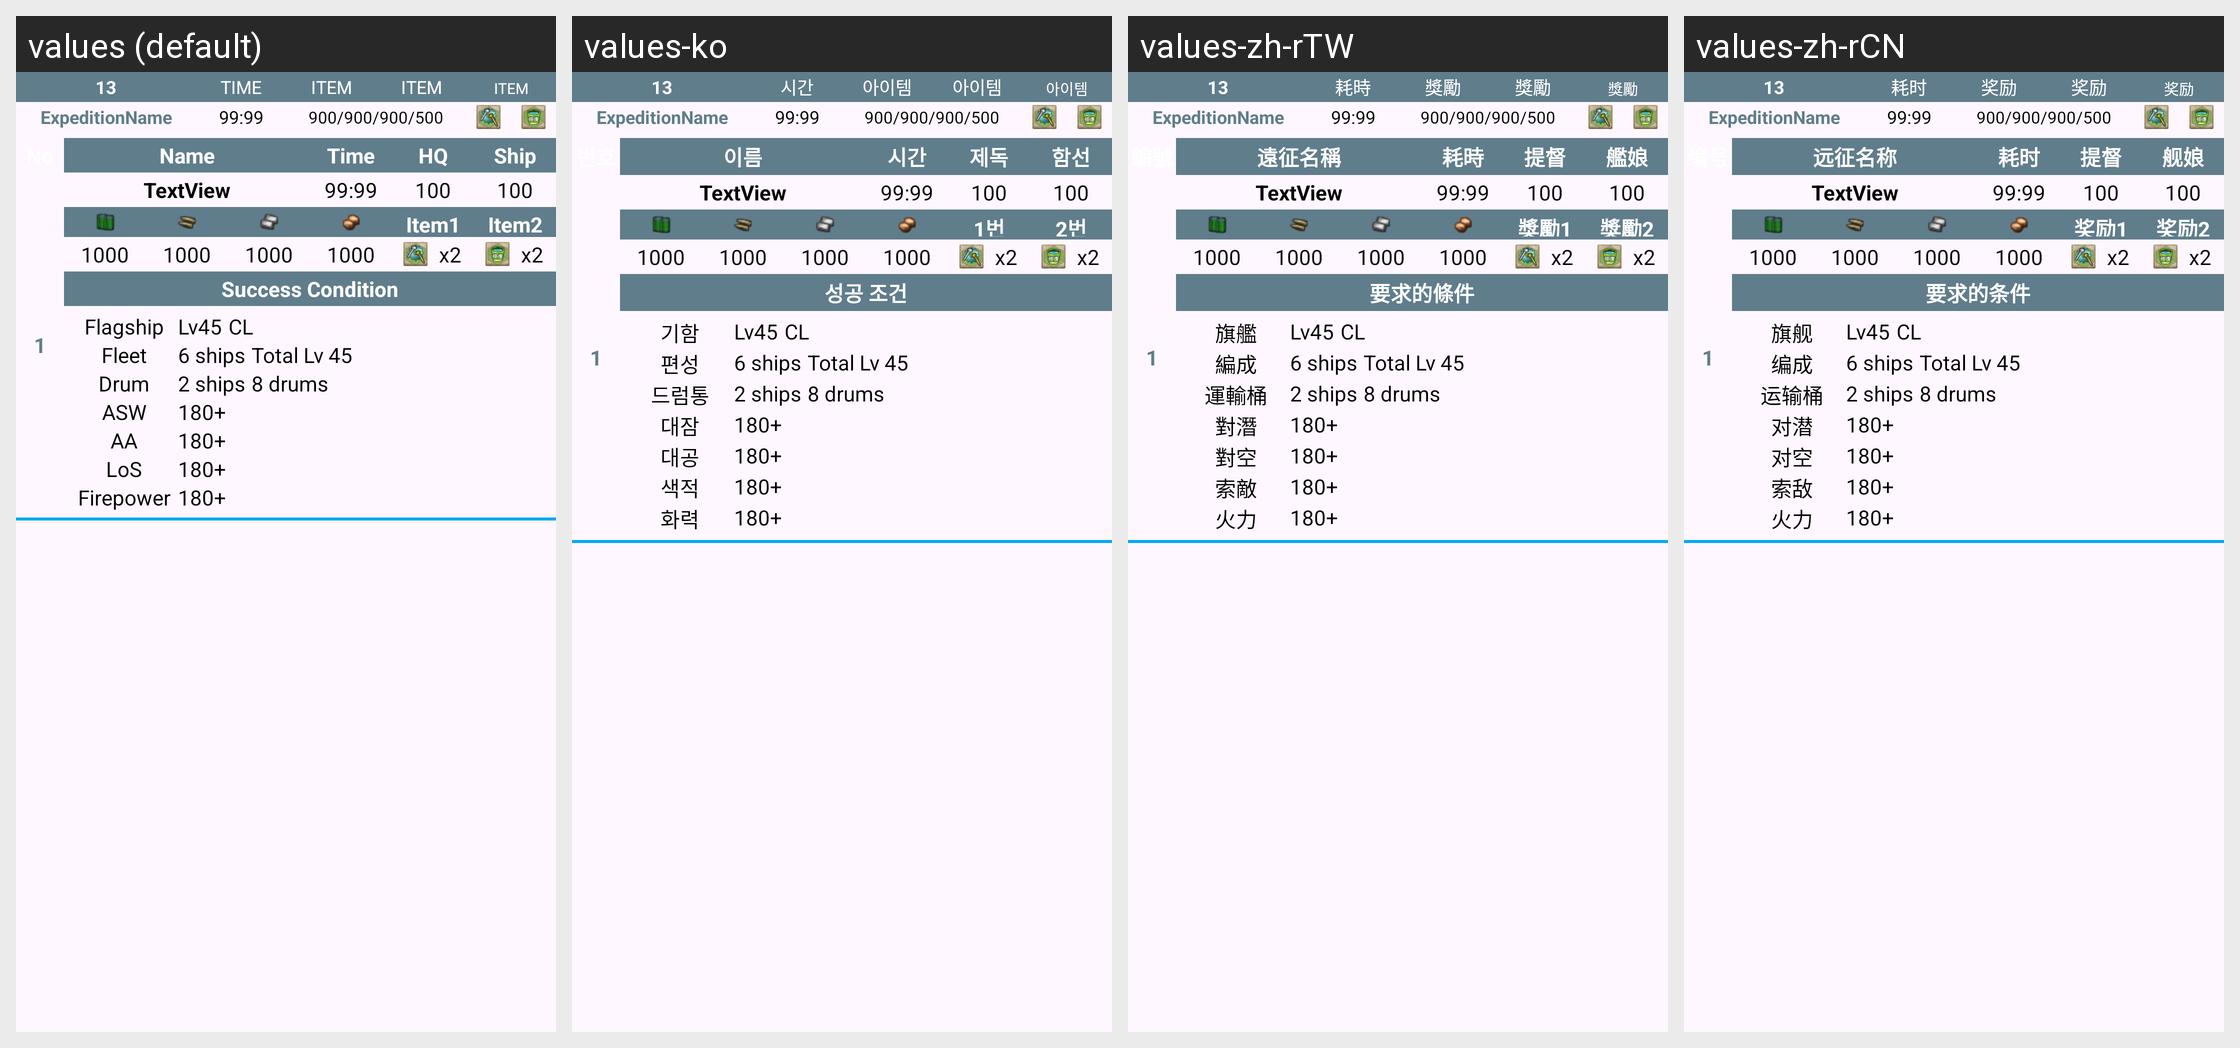

For this localized Android screen grid, give each drawn string resource with its value in every locale shown.
Android screen res/layout/listview_expedtable_item.xml rendered under 4 locales, left to right: values (default), values-ko, values-zh-rTW, values-zh-rCN. Device: Nexus 5 (rendered at 1080×1920; each locale shown at half size, 540×960, under a caption strip naming it); theme AppTheme.
Other locales in the repository, not shown: values-en, values-es, values-ja.
Strings drawn on this screen, with the default value and each locale's value (text and hints the layout hard-codes, and strings that could not be matched under every locale, appear in the picture but are not listed):

expdtable_label_time
  values: Time
  values-ko: 시간
  values-zh-rTW: 耗時
  values-zh-rCN: 耗时

expdtable_label_item
  values: Item
  values-ko: 아이템
  values-zh-rTW: 獎勵
  values-zh-rCN: 奖励

expdtable_label_name
  values: Name
  values-ko: 이름
  values-zh-rTW: 遠征名稱
  values-zh-rCN: 远征名称

expdtable_label_hq_exp
  values: HQ
  values-ko: 제독
  values-zh-rTW: 提督
  values-zh-rCN: 提督

expdtable_label_ship_exp
  values: Ship
  values-ko: 함선
  values-zh-rTW: 艦娘
  values-zh-rCN: 舰娘

expdtable_label_item1
  values: Item1
  values-ko: 1번
  values-zh-rTW: 獎勵1
  values-zh-rCN: 奖励1

expdtable_label_item2
  values: Item2
  values-ko: 2번
  values-zh-rTW: 獎勵2
  values-zh-rCN: 奖励2

expdtable_label_condition
  values: Success Condition
  values-ko: 성공 조건
  values-zh-rTW: 要求的條件
  values-zh-rCN: 要求的条件

excheckview_flag_info
  values: Flagship
  values-ko: 기함
  values-zh-rTW: 旗艦
  values-zh-rCN: 旗舰

excheckview_total_info
  values: Fleet
  values-ko: 편성
  values-zh-rTW: 編成
  values-zh-rCN: 编成

excheckview_drum_info
  values: Drum
  values-ko: 드럼통
  values-zh-rTW: 運輸桶
  values-zh-rCN: 运输桶

excheckview_asw_info
  values: ASW
  values-ko: 대잠
  values-zh-rTW: 對潛
  values-zh-rCN: 对潜

excheckview_fp_info
  values: AA
  values-ko: 대공
  values-zh-rTW: 對空
  values-zh-rCN: 对空

excheckview_los_info
  values: LoS
  values-ko: 색적
  values-zh-rTW: 索敵
  values-zh-rCN: 索敌

excheckview_firepower_info
  values: Firepower
  values-ko: 화력
  values-zh-rTW: 火力
  values-zh-rCN: 火力
